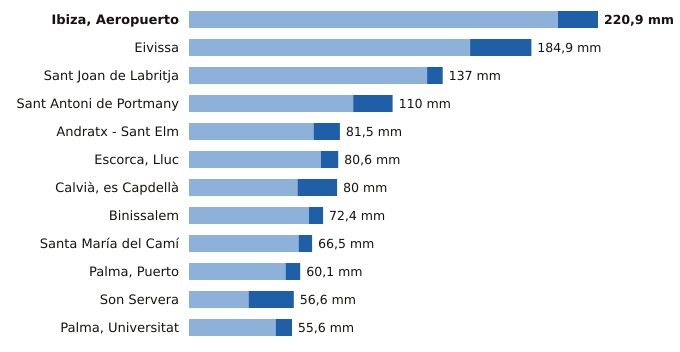

The file beside this chart, header and first rows:
estacion, provincia, indicativo, mm_6_dias_anteriores, mm_hoy, mm_7_dias, horas_de_hoy
Ibiza, Aeropuerto, Illes Balears, B954, 199.3, 21.6, 220.9, 6
Eivissa, Illes Balears, B957, 151.8, 33.1, 184.9, 6
Sant Joan de Labritja, Illes Balears, B908X, 128.6, 8.4, 137.0, 5
Sant Antoni de Portmany, Illes Balears, B925, 88.7, 21.3, 110.0, 6
Andratx - Sant Elm, Illes Balears, B103B, 67.3, 14.2, 81.5, 6
Escorca, Lluc, Illes Balears, B013X, 71.3, 9.3, 80.6, 6
Calvià, es Capdellà, Illes Balears, B158X, 58.6, 21.4, 80.0, 5
Binissalem, Illes Balears, B662X, 64.8, 7.6, 72.4, 5
Santa María del Camí, Illes Balears, B656A, 59.2, 7.3, 66.5, 6
Palma, Puerto, Illes Balears, B228, 52.2, 7.9, 60.1, 6
Son Servera, Illes Balears, B496X, 32.2, 24.4, 56.6, 5
Palma, Universitat, Illes Balears, B236C, 46.8, 8.8, 55.6, 6
